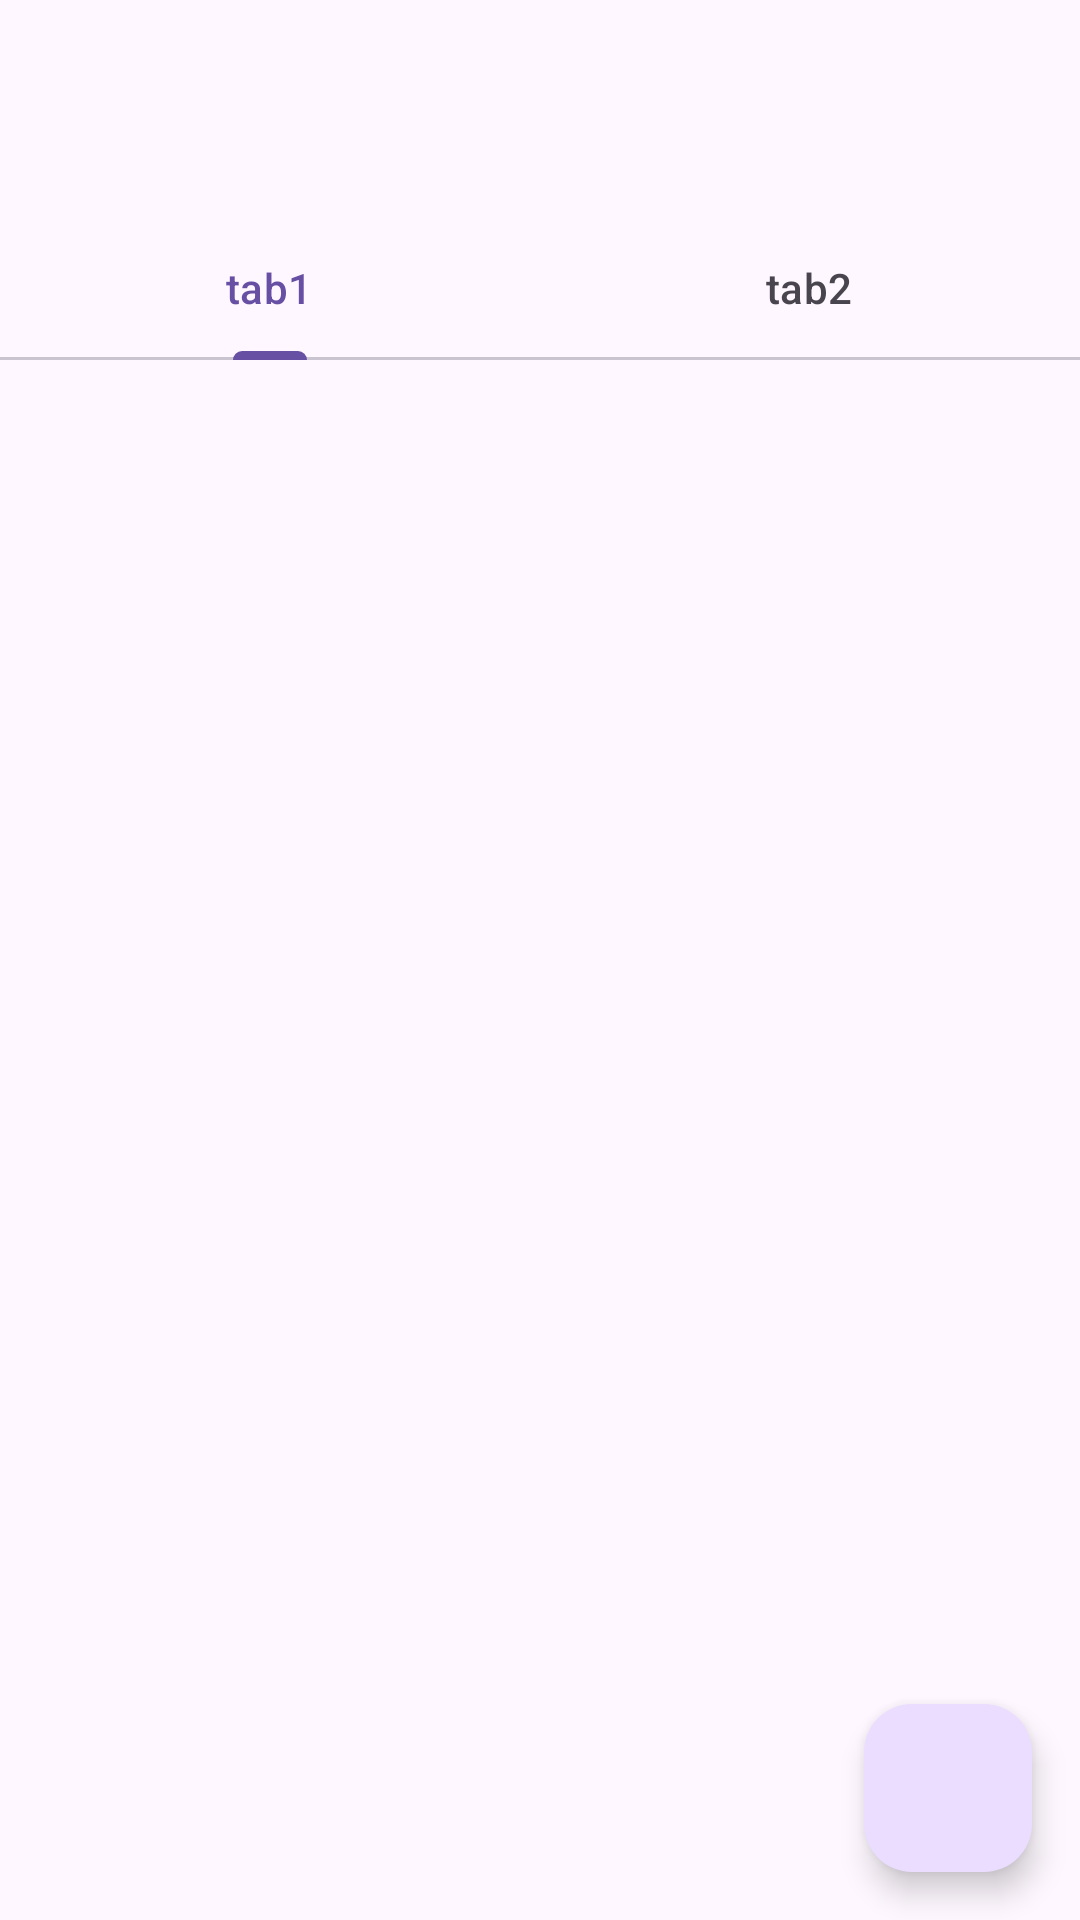

Write the Android layout XML for this screen, with the resource values it uses.
<!-- AndroidManifest.xml: application theme Theme.FastWeather -->
<!-- res/layout/activity_tabs.xml -->
<?xml version="1.0" encoding="utf-8"?>
<androidx.coordinatorlayout.widget.CoordinatorLayout xmlns:android="http://schemas.android.com/apk/res/android"
    android:layout_width="match_parent"
    android:layout_height="match_parent"
    xmlns:app="http://schemas.android.com/apk/res-auto">

    <com.google.android.material.appbar.AppBarLayout
        android:id="@+id/appbar"
        android:layout_width="match_parent"
        android:layout_height="wrap_content"
        android:paddingTop="8dp">

        <androidx.appcompat.widget.Toolbar
            android:id="@+id/toolbar"
            android:layout_width="match_parent"
            android:layout_height="wrap_content"
            android:title="ISSO AQUI É UM TESTE"
            app:titleTextColor="@color/black"/>

        <com.google.android.material.tabs.TabLayout
            android:id="@+id/tabs"
            android:layout_width="match_parent"
            android:layout_height="wrap_content">

            <com.google.android.material.tabs.TabItem
                android:id="@+id/tabItem"
                android:layout_width="wrap_content"
                android:layout_height="wrap_content"
                android:text="tab1" />

            <com.google.android.material.tabs.TabItem
                android:id="@+id/tabItem2"
                android:layout_width="wrap_content"
                android:layout_height="wrap_content"
                android:text="tab2" />

        </com.google.android.material.tabs.TabLayout>
    </com.google.android.material.appbar.AppBarLayout>

    <androidx.viewpager.widget.ViewPager
        android:id="@+id/container"
        android:layout_width="match_parent"
        android:layout_height="match_parent"
        app:layout_behavior="@string/appbar_scrolling_view_behavior" />

    <com.google.android.material.floatingactionbutton.FloatingActionButton
        android:id="@+id/BotaoTab"
        android:layout_width="wrap_content"
        android:layout_height="wrap_content"
        android:layout_gravity="end|bottom"
        android:layout_margin="16dp" />

</androidx.coordinatorlayout.widget.CoordinatorLayout>
<!-- resources referenced by this layout -->
<resources>
  <style name="Theme.FastWeather" parent="Base.Theme.FastWeather" />
  <style name="Base.Theme.FastWeather" parent="Theme.Material3.DayNight.NoActionBar">
          
          
      </style>
  <!-- not gathered from this repository: default colours our renderer supplied (Android Studio template values) -->
  <color name="black">#FF000000</color>
</resources>
